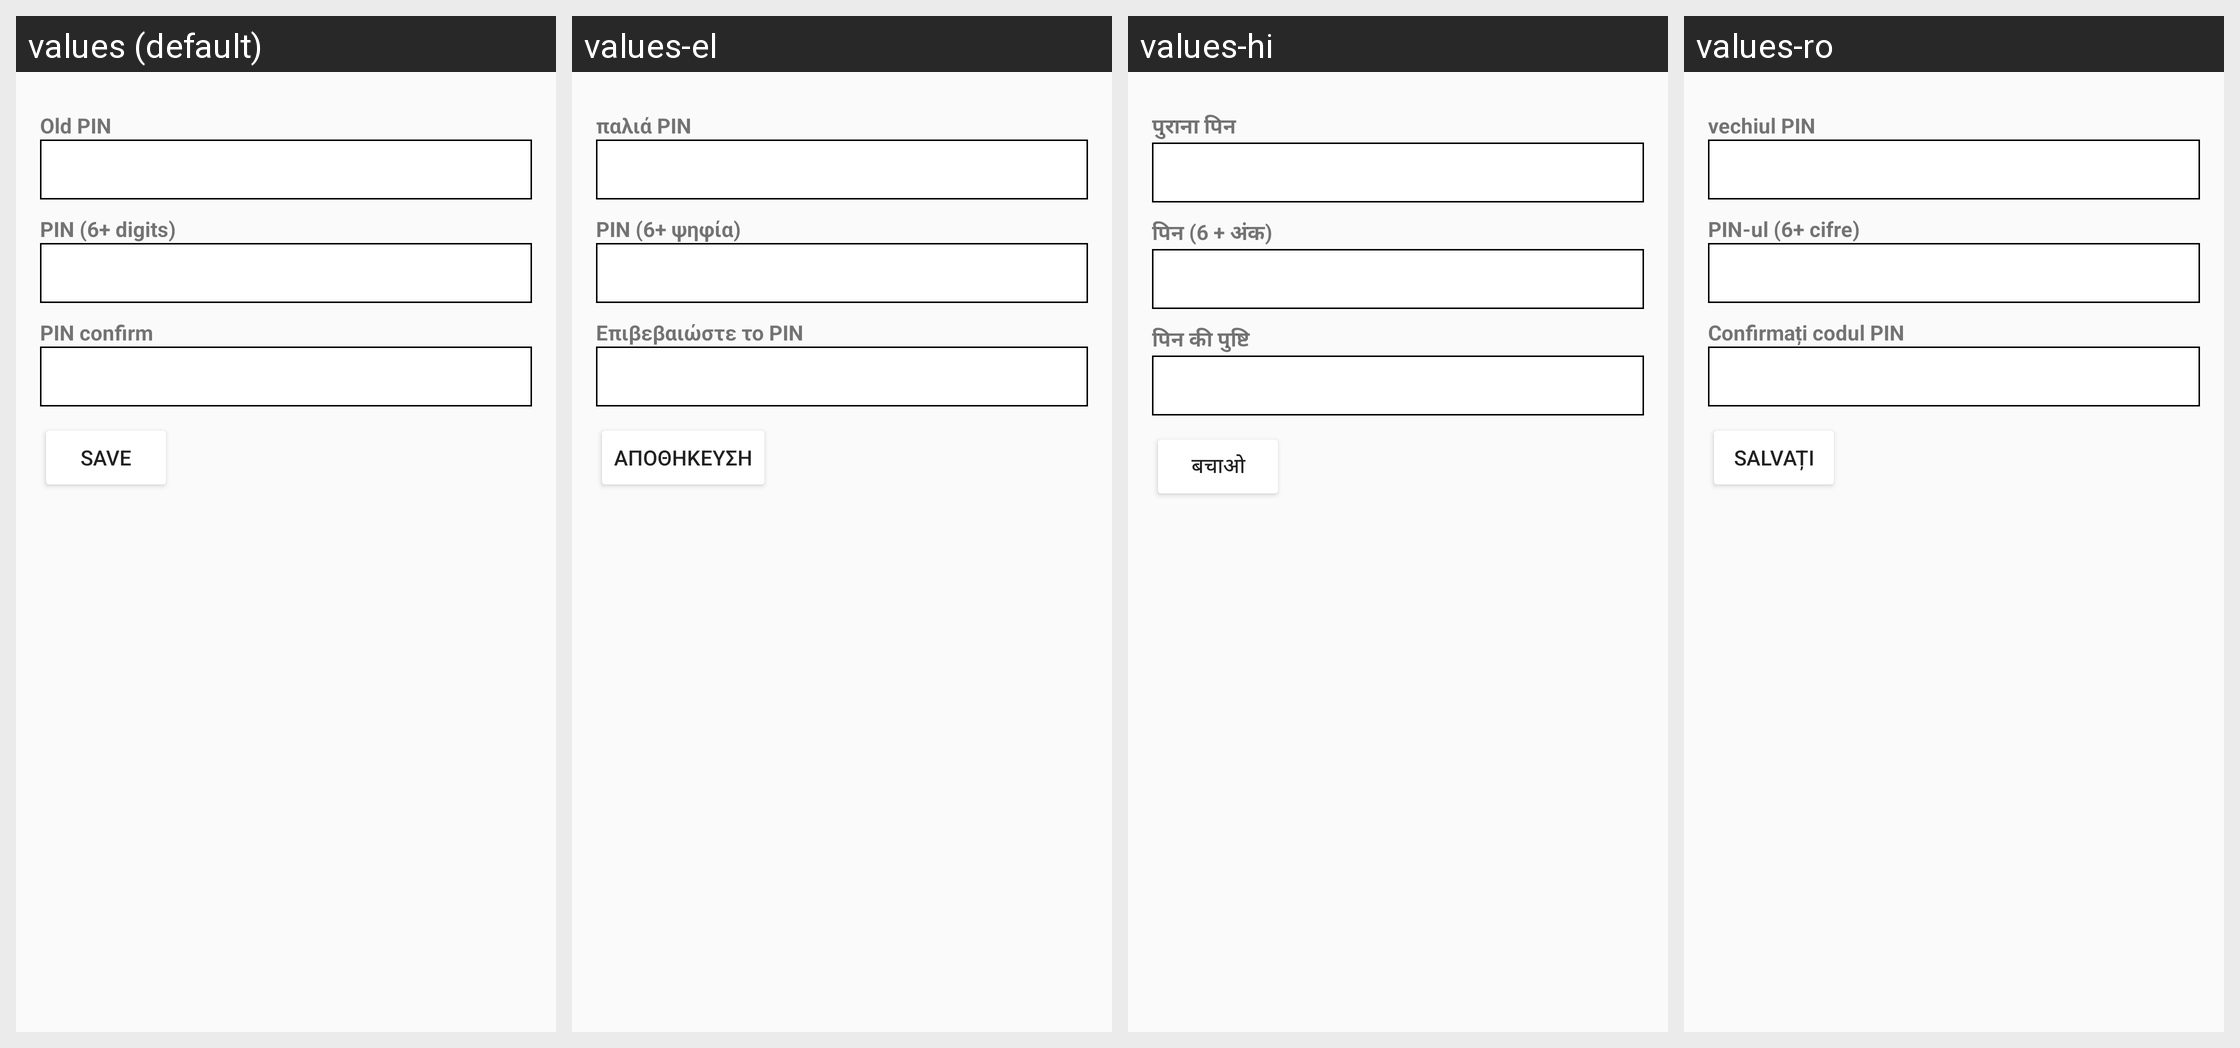

Strings drawn on this Android screen and how each of the app's shown locales translates them:
Android screen res/layout/activity_create_pin.xml rendered under 4 locales, left to right: values (default), values-el, values-hi, values-ro. Device: Nexus 5 (rendered at 1080×1920; each locale shown at half size, 540×960, under a caption strip naming it); theme AppTheme.
Other locales in the repository, not shown: values-ar, values-bg, values-bn, values-bs, values-ca, values-cs, values-da, values-de, values-es, values-et, values-fa, values-fi, values-fr, values-he, values-hr, values-hu, values-hy, values-id, values-in, values-it, values-iw, values-ja, values-ko, values-lt, values-lv, values-ms, values-nl, values-no, values-pl, values-pt, values-pt-rBR, values-pt-rPT, values-ru, values-sk, values-sl, values-sq, values-sr, values-sv, values-th, values-tr, values-uk, values-vi, values-zh, values-zh-rCN, values-zh-rTW.
Strings drawn on this screen, with the default value and each locale's value (text and hints the layout hard-codes, and strings that could not be matched under every locale, appear in the picture but are not listed):

old_pin
  values: Old PIN
  values-el: παλιά PIN
  values-hi: पुराना पिन
  values-ro: vechiul PIN

txt_6_digits_pin
  values: PIN (6+ digits)
  values-el: PIN (6+ ψηφία)
  values-hi: पिन (6 + अंक)
  values-ro: PIN-ul (6+ cifre)

txt_6_digits_pin_confirm
  values: PIN confirm
  values-el: Επιβεβαιώστε το PIN
  values-hi: पिन की पुष्टि
  values-ro: Confirmați codul PIN

txt_edit
  values: SAVE
  values-el: ΑΠΟΘΗΚΕΥΣΗ
  values-hi: बचाओ
  values-ro: SALVAȚI
